pico-8 play session: no input (idle)

[t = 1 s] idle ~1s (no d-pad/buttons)
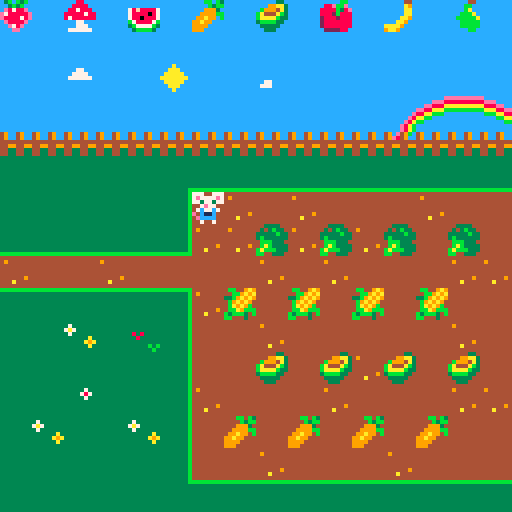

pico-8 cartridge
version 38
__lua__

function _init()
	create_player()
	--welcome_message()
end

function _update()
	player_movement()
	update_camera()
	pick_up()
	player_animation()
end

function _draw()
	draw_map()
	draw_player()
end

function create_player()
	player = {
		x = 6,
		y = 6,
		timingup = 0.20,
		timing = 0.50,
		anim1 = 12,
		anim2 = 29,
		sprite = 12
	}
end

function player_movement()
	newx = player.x
	newy = player.y

	if (btnp(➡️)) newx +=1
	if (btnp(⬅️)) newx -=1
	if (btnp(⬇️)) newy +=1
	if (btnp(⬆️)) newy -=1
if not check_flag (0,newx, newy) then 
	player.x = mid (0, newx,43)
	player.y = mid (0, newy, 23	)
end
end

function player_animation()
	if (btnp(➡️)) or (btnp(⬅️)) or (btnp(⬇️)) then
		player.anim1 += player.timing
		if player.anim1 > 15 then
		player.anim1 = 12
	end
	elseif (btn(⬆️)) then
		player.anim2 += player.timingup
		if player.anim2 > 31 then
			player.anim2 = 29
		end
	end
end

function update_camera()
	local camx=mid(0,player.x-7.5,43-15)
	local camy=mid(0, player.y-7.5,24-15)
	camera(camx*8, camy*8)
end

function draw_map()
	map(0,0,0,0,44,25)
end

function draw_player()
	if (btn(➡️)) or (btn(⬅️)) or (btn(⬇️)) then
		frame = player.anim1 % 3.75
		local sprite = 12 + frame
		spr(sprite, player.x*8, player.y*8)
	elseif (btn(⬆️)) then
		frame = player.anim2 % 4
		local sprite = 29 + frame
		spr(sprite, player.x*8, player.y*8)
	else 
		spr(player.sprite, player.x*8, player.y*8)
	end
end

function pick_up()
    if check_flag (1, newx, newy) then
        mset(newx, newy, 1)
	elseif check_flag(2, newx, newy) then
		mset(newx, newy, 39)
    end
end

function check_flag(flag, x, y)
local sprite = mget(x,y)
return fget(sprite, flag)
end

--function create welcome_message()
__gfx__
333333333333333333333333333bb333cccccccc333883333333333343b4b3b444444444444bb4b3444443343333333377700777777007777770077777700777
37333333333333333333373333bbbb33ccc77ccc3388883311111111443b3b44444444444444b3bb44499aa3493349337e7777e77e7777e77e7777e77e7777e7
7a73333333333333333378733bbb3bb3cc7777cc38878883cccccccc4e8788e478088887444999344b9994a34933493377377377773773777737737777377377
3733333333333333333337333b3bbbb3c777777c88888788cccccccce788888e78888087449999bbba444ab344444444007e77000077e7000077e700007e7700
333333a3333333333333333333bbbb33cccccccc87888888cccccccce888878e78808887499a994bbaaaab334499449907c77c7007c77c7007c77c7007c77c70
33333a9a333333333333333333344333cccccccc33377333cccccccc4e8888e4b788887b99a994443bbbb33444334433e0c11c0000c11c0000c11c0ee0c11c00
333333a3333333333333333333344333cccccccc33377733cccccccc44e78e443b7777b39999444443333344443344330ecccc0007cccc7007cccce00ecccc70
33333333333333333333333333444433cccccccc37777773bbbbbbbb444ee44443bbbb3499944444443334443333333300700700000000000000070000700000
3333333333333333000cc0004433334400b0b0b033333333333333333338733333333333333bb333cccccccc4444444388888888777007777770077777700777
344444333333333300cccc004343b334000b3b003333a33333333333338787333333ee3333bb8b33cccccccc4444444388888888777777777777777777777777
34a44433333333330cccc7c033333b330043b900333a0a333333333338787873333eeae333bbbbb3cccccccc4444444388888888777777777777777777777777
3444a43338383333cccccc7c3b33333304949494333ba333333338338787878733eaee333bb8bb8bc77ccccc4444444388888888007777000077770000777700
3444443333833333cccccc7c4bbb333409494944333b333333338a8339999993333eeb33bbbbbbb3cccccccc444444438888888807cccc7007cccc7007cccc70
34a4443333333333ccccc7cc4bab33330494949433333333333338b3392992933333b33333344333ccccc777444444438888888800ccec0000cecc0000ccec00
34444a3333333b3b0cccccc0babbb333094949443333333333333333399999933333333333344333cccccccc444444438888888800ccec0000ccec7007cecc00
33333333333333b300cccc00bb443334004444403333333333333333399299933333333333444433bbbbbbbb3333333388888888007007000070000000000700
377733333333333333333bb33333344333333443444444444444444444444444cccccccccccacccccccccccccccccccccba8eccceccccccccccccccc13333333
7999733333399333388ebbe333333a933333bb334ffffff44944444444444444ccccccccccaaaccccccccccc49cc49cc49ba49cc8eeeccccccccccccc1111111
7aa97333333934338888b38e33333aa33333ba334ff44ff44444444444444444cccccccccaaaaacccccccccc49cc49cc49cb49eca888eecccccccccccccccccc
37773333333934338882b88833333aa3333bbba34ff44ff44444444444444444ccccccccaaaaaaaccccccccc4444444444444444baaa88eecccccccccc777ccc
b3b33333a9a9a9a9288828883333aa9333bbbbba4ff44ff44444444444444444cccccccccaaaaacccc77cccc4499449944994499cbbbaa88eecccccccccccccc
3bb3b3339a9a9a9428888888333aa933333bbbbb4ff44ff44444449444444444ccccccccccaaacccc777cccc4433443344334433ccccbbaa88eccccccccccc7c
33bb333339a9a94328888888aaaa9333333bbbbb4ffffff4444a444444444444cccccccccccacccccccccccc4433443344334433ccccccbbaa8eccccccccccc7
33b33333339a9433322228839aa9333333333bb3444444444444444444444444cccccccccccccccccccccccc3333333333333333ccccccccbba8eccccccccccc
13333333cccce8ab33333333ccccccccccccccceeeeeeeeecccccccc33449333334433333344333333333333333333333333333bbbbbbbbbb333333333333333
1111133349ce49bc37333333cccccccccccceee888888888cccccccc33443333334493333344333333333333333333333333333b33333333b333333333333333
ccccc13349e849cc7a733333ccccccccccee888aaaaaaaaacccccccc33443333334433333344933333333333333333333333333b33333333b333333333333333
cccccc134444444437333333ccccccccee88aaabbbbbbbbbcccccccc33449333334433333344333333333333333333333333333b33333333b333333333333333
ccccccb144994499333333a3ccccccce88aabbbccccccccccccccccc33443333334493333344333333333333333333333333333b33333333b333333333333333
cccccb134433443333333a9acccccce8aabbcccccccccccccccccccc33443333334433333344933333333333333333333333333b33333333b333333333333333
bbbbb13344334433333333a3ccccce8abbcccccccccccccccccccccc33449333334433333344333344443333333333443333333b33333333b333333333333333
b33333333333333333333333cccce8abccccccccccccccccbbbbbbbb33443333334493333344333344443333333333443333333b33333333b3333333bbbbbbbb
b33333333333333b3333333333333333c3bcb3bcccc88ccccccccccccccbbcb3ccccc33ccccccbbcccccc44cccccc44ccbbcc9a9334443330000000000000000
33333333333333333333333333333333cc3b3bcccc8888ccccccccccccccb3bbccc99aa3c88ebbecccccca9cccccbbccccbb9a9a494449330000000000000000
33333333333333333333333333333333ce8788ecc887888c78088887ccc9993ccb9994a38888b38ecccccaacccccbacc33b9a9a9494449330000000000000000
33333333333333333333333333333333e788888e8888878878888087cc9999bbba444ab38882b888cccccaaccccbbbaccb9a9a9c444444330000000000000000
33333333333333333333333333333333e888878e8788888878808887c99a99cbbaaaab3328882888ccccaa9cccbbbbbacba9a9bc449944330000000000000000
33333333333333333333333333333333ce8888ecccc77cccb788887b99a99ccc3bbbb33c28888888cccaa9cccccbbbbbcbba9bbb443344330000000000000000
33333333333333333333333333333333cce78eccccc777cc3b7777b39999ccccc33333cc28888888aaaa9ccccccbbbbbb3bbb3cb443344330000000000000000
3333333333333333b33333333333333bccceecccc777777cc3bbbb3c999ccccccc333cccc222288c9aa9cccccccccbbcbbccc3cc333333330000000000000000
8888888ccccccccc333333333333333300aaaaaa0000aaaaaa00aa000a0000aaaaaaa00000aaaaaa00000aaa0000aa0000000000000000000000000000000000
8888888ccccccccc33333333133333330aaa00000000a000aa00aa000a0000aa000aaa0000aaaaaa00000aaa0000aa0000000000000000000000000000000000
8888888ccccccccc33333333133333330aaa00000000a000aa00aa000a0000aa0000aaa000aaa00000000aaaa000aa0000000000000000000000000000000000
888888848888888c33333333133333110aaa00000000a000aa00aaaaaa0000aa00000aa000aaa00000000aaaa000aa0000000000000000000000000000000000
888888898888888c33333333133331c10aaa00000000a000aa00aaa0000000aa00000aa000aaa00000000aaaaa00aa0000000000000000000000000000000000
888888838888888c33333333111111c10aaa00aaaa00a000aa00aaaa000000aa00000aa000aaaaaa00000aaaaaa0aa0000000000000000000000000000000000
888888838888888c33333333ccccccc10aaa00aaaa00a000aa00aaaa000000aa00000aa000aaaaaa00000aaa0aaaaa0000000000000000000000000000000000
333333338888898c33333333ccccccc10aaa0000aa00aaaaaa00aa0aaa0000aa00000aa000aaa00000000aaa00aaaa0000000000000000000000000000000000
eeeeeee2eeeeeeee00000000ccccccc10aaa0000aa00a000aa00aa00aa0000aa0000aaa000aaa00000000aaa000aaa0000000000000000000000000000000000
eeeeeee2eeeeeeee00000000cc11111100aaaaaaaa00a000aa00aa000aaa00aaaaaaa00000aaaaaa00000aaa0000aa0000000000000000000000000000000000
eeeeeee2eeeeeeee00000000cc133333000aaaaaaa00a000aa00aa0000aa00aaaaaa000000aaaaaa00000aaa0000aa0000000000000000000000000000000000
eeeeeee2eeeeeeee00000000cc111113000000000000000000000000000000000000000000000000000000000000000000000000000000000000000000000000
eeeeeee2eeeeeeee00000000cccccc13000000000000000000000000000000000000000000000000000000000000000000000000000000000000000000000000
eeeeeee2eeeeeeee00000000ccc11113000000000000000000000000000000000000000000000000000000000000000000000000000000000000000000000000
eeeeeee2eeeeeeee00000000ccc13333000000000000000000000000000000000000000000000000000000000000000000000000000000000000000000000000
22222222eeeeeee20000000011113333000000000000000000000000000000000000000000000000000000000000000000000000000000000000000000000000
333333333333333333333333eeeeeeeeb33333333333333bbbbbbbbbbbbbbbbb333333333333333bb33333331111111111111111111111114bb449a900000000
333333878787878787333333eeeeeeeeb33333333333333b3333333bb3333333333333333333333333333333cccccccccccccccccccccccc44bb9a9a00000000
333338787878787878733333eeeeeeeeb33333333333333b3333333bb3333333333333333333333333333333cccccccccccccccccccccccc33b9a9a900000000
333387878787878787873333eeeeeeeeb33333333333333b3333333bb333333333333333333333333333333377cccccccccccccccccccccc4b9a9a9400000000
333878787878787878787333eeeeeeeeb33333333333333b3333333bb3333333333333333333333333333333cccccccccccccccccccc777c4ba9a9b400000000
338787878787878787878733eeeeeeeeb33333333333333b3333333bb3333333333333333333333333333333cccccccccccccccccccccccc4bba9bbb00000000
387878787878787878787873eeeeeeeeb33333333333333b3333333bb3333333333333333333333333333333ccccccccccccccccccccccccb3bbb34b00000000
878787878787878787878787eeeeeeeebbbbbbbbbbbbbbbb3333333bb33333333333333b3333333333333333ccccc77cccccccccccccccccbb44434400000000
__gff__
0000000000020104040404010000000000000004000000000000010000000000000002020200000000000001010000010101000000000101010100000000000000000000040204040402020204010000000000010000000000000000000000000000000100000000000000000000000001010101000000000000000101010400
0000000000000000000000000000000000000000000000000000000000000000000000000000000000000000000000000000000000000000000000000000000000000000000000000000000000000000000000000000000000000000000000000000000000000000000000000000000000000000000000000000000000000000
__map__
4428452846284728482849284a284b284c2a2828282828282828282828280428282828282828282828282828282828282828282828282828282828282828282828282a28282804282828282828282828282828282828282828282828282828282828282828282828282828282828282828282828280000000000000000000000
2828282828282828282828282828282828282828282828282828282828282828282828282828282828282828280428282828282828282828042828282828282828282828282828282828282828282828282828282828282828282828282828282828282828282828282828282828282828282828280000000000000000000000
28280428282928282a2828282828282828282828282828282828282828282828282828282928282828282828282828282828282828282a28282828282a28282828282828282828282828282828282828282828282828282828282828282828282828282828282828282828282828282828282828280000000000000000000000
2828282828282828282828283334352d2e28282828280428283334352d2e2828282828282828282828512828282828283334352d2e28282828282828282828282828282828283334352d2e2828282828282828282828282828282828282828282828282828282828282828282828282828282828280000000000000000000000
2b2b2b2b2b2b2b2b2b2b2b2b312b2b2b2c2b2b2b2b2b2b2b2b312b2b2b2c2b2b2b2b2b2b2b2b2b2b2b502b2b2b2b2b2b312b2b2b2c2b2b2b2b2b2b2b2b2b2b2b2b2b2b2b2b2b312b2b2b2c2b2b2b2b2b2b2b2b2b2b2b2b2b2b2b2b2b2b2b2b2b2b2b2b2b2b2b2b2b2b2b2b2b2b2b2b2b2b2b2b2b2b0000000000000000000000
0101010101433f3f3f3f3f3f3f3f3f3f4201011101010101010101010101010101010101020101013c273e3a010101010101010101010101010101010101010101010101010101010101010101010101010101010101010101010101010101010101010101010101010101010101010101010101010000000000000000000000
01010101013c272627262727272627273e2001010101010105010501050101783f3f3f3f3f3f3f3f75263e39010101010101010101010101010101010101010101010101010101010101010101010101010101010101010101010101010101010101010101010101010101010101010101010101010000000000000000000000
3f3f3f3f3f75262613261326132713273e010101010101433f3f3f3f3f42013c272726272727272727273e37010101010101010101010101010101010101010101010101010101010101010101010101010101010101010101010101010101010101010101010101010101010101010101010101010000000000000000000000
262727262727272726272627272726263e0101011101013c26272727273e013c27773d3d3d3d3d7627777a38010101010101010101010101010101010101010101010101010101010101010101010101010101010101010101010101010101010101010101010101010101010101010101010101010000000000000000000000
3d3d3d3d3d76267e277e277e277e27273e0101010101013c2707270727743f75273e22012201223c273e0139010101010101010101010101010101010101010101010101010101010101010101010101010101010101010101010101010101010101010101010101010101010101010101010101010000000000000000000000
01013201113c272726272727272726273e2001200120013c2727262727272627273e01010101013c273e0137010101010101010101010101010101010101010101010101010101010101010101010101010101010101010101010101010101010101010101010101010101010101010101010101010000000000000000000000
01010101013c27270a270a260a270a27743f3f3f3f3f3f750827082708773d76273e01010101013c263e5238010101010101010101010101010101010101010101010101010101010101010101010101010101010101010101010101010101010101010101010101010101010101010101010101010000000000000000000000
01010201013c26272727262727272626272727262727272627272727273e523c263e23012301233c273e5239010101010101010101010101010101010101010101010101010101010101010101010101010101010101010101010101010101010101010101010101010101010101010101010101010000000000000000000000
01320101323c27092709270927092727773d3d3d3d3d3d76277e277e263e523c273e01010101013c273e5237010101010101010101010101010101010101010101010101010101010101010101010101010101010101010101010101010101010101010101010101010101010101010101010101010000000000000000000000
01010101013c272726272727262727273e0101521152523c27262727273e523c27743f3f3f3f3f75273e5238010101010101010101010101010101010101010101010101010101010101010101010101010101010101010101010101010101010101010101010101010101010101010101010101010000000000000000000000
0101010101413d3d3d3d3d3d3d3d3d3d400101525252523c27272727273e523c2727272727262727273e5239010101010101010101010101010101010101010101010101010101010101010101010101010101010101010101010101010101010101010101010101010101010101010101010101010000000000000000000000
0101011101010102010101010101010101110152525252413d3d3d3d3d4052793d3d3d3d3d3d3d3d3d7a5237010101010101010101010101010101010101010101010101010101010101010101010101010101010101010101010101010101010101010101010101010101010101010101010101010000000000000000000000
0101010101010101010101010101010101010152525252525252525252525252525252525252525252525238010101010101010101010101010101010101010101010101010101010101010101010101010101010101010101010101010101010101010101010101010101010101010101010101010000000000000000000000
0101010101010101010101010101010101010252525252522352235223525270717171725252245252245239010101010101010101010101010101010101010101010101010101010101010101010101010101010101010101010101010101010101010101010101010101010101010101010101010000000000000000000000
0105010122010105011122010101010101010152521152525252525252525273736160735252525252525237010101010101010101010101010101010101010101010101010101010101010101010101010101010101010101010101010101010101010101010101010101010101010101010101010000000000000000000000
7b7b7b7b7b7b7b7b7b7b7b7b257b7b7b7b7b7b2f535252522352235223525273616073735252245252245238010101010101010101010101010101010101010101010101010101010101010101010101010101010101010101010101010101010101010101010101010101010101010101010101010000000000000000000000
2828282828282828282828282528282828282828635252525252525252525261607373735252525252525239010101010101010101010101010101010101010101010101010101010101010101010101010101010101010101010101010101010101010101010101010101010101010101010101010000000000000000000000
1a36361a3636361a36363636253636361a1a361a305252522352235223525260737373735252245252245237010101010101010101010101010101010101010101010101010101010101010101010101010101010101010101010101010101010101010101010101010101010101010101010101010000000000000000000000
0501050105010501050105010201050101010152525252525252525252525252525252525252525252525238010101010101010101010101010101010101010101010101010101010101010101010101010101010101010101010101010101010101010101010101010101010101010101010101010000000000000000000000
0b0b0b0b0b0b0b0b0b0b0b0b0b0b0b0b0b0b0b0b0b0b0b0b0b0b0b0b0b0b0b0b0b0b0b0b0b0b0b0b0b0b0b4d010101010101010101010101010101010101010101010101010101010101010101010101010101010101010101010101010101010101010101010101010101010101010101010101010000000000000000000000
